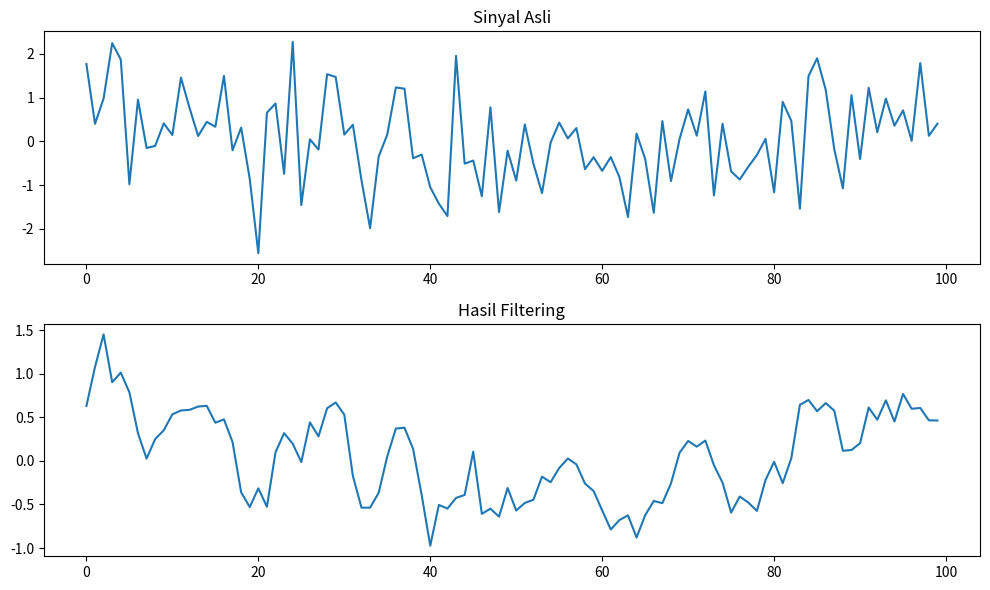

This chart was generated by the following Python code:
#!/bin/python
# -*- coding: utf-8 -*-

import numpy as np
import matplotlib.pyplot as plt

def myFFT(v):
    n = len(v)
    
    if n==1:
        return v
    else:
        # implement some recursive
        F_even = myFFT(v[::2])
        F_odd = myFFT(v[1::2])
        
        # frequency factor
        fac = np.exp(-2j*np.pi*np.arange(n)/n)
        
        # build FFT array
        F = np.concatenate([
            F_even + fac[:int(n/2)]*F_odd,
            F_even + fac[int(n/2):]*F_odd
            ])
        
        return F

# ID
print("Nama: Ammar Muzhaffar")
print("NRP: 5009201074")

# Membuat sinyal acak
np.random.seed(0)
signal_length = 100
signal = np.random.randn(signal_length)

# Membuat filter kernel (misalnya, filter rata-rata)
kernel_size = 5
filter_kernel = np.ones(kernel_size) / kernel_size

# Melakukan operasi konvolusi untuk filtering
filtered_signal = np.convolve(signal, filter_kernel, mode='same')

# Plot sinyal asli dan hasil filtering
plt.figure(figsize=(10, 6))
plt.subplot(2, 1, 1)
plt.plot(signal, label='Sinyal Asli')
plt.title('Sinyal Asli')
plt.subplot(2, 1, 2)
plt.plot(filtered_signal, label='Hasil Filtering')
plt.title('Hasil Filtering')
plt.tight_layout()
plt.show()